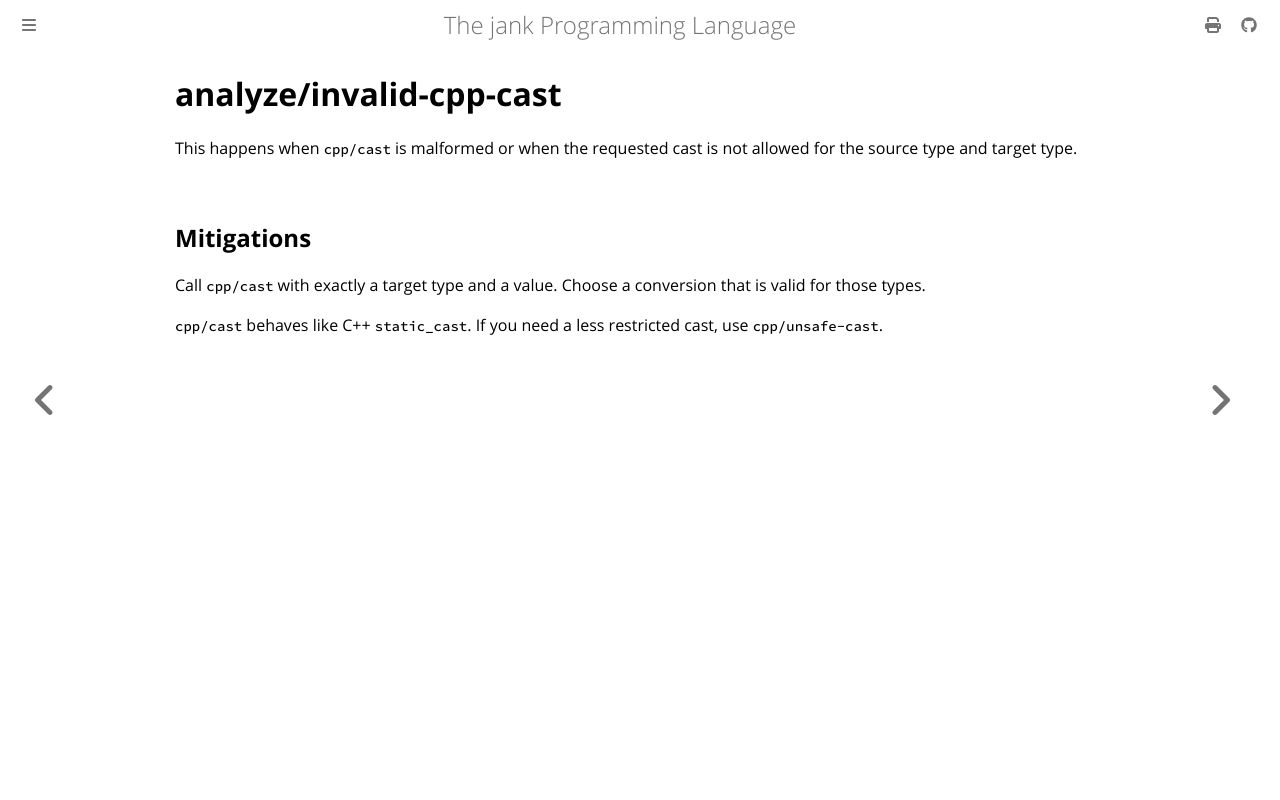

repository: jank-lang/jank · page: reference/error/analyze/invalid-cpp-cast.html · generator: mdbook

# analyze/invalid-cpp-cast

This happens when `cpp/cast` is malformed or when the requested cast is not allowed for the source type and target type.

## Mitigations
Call `cpp/cast` with exactly a target type and a value. Choose a conversion that is valid for those types.

`cpp/cast` behaves like C++ `static_cast`. If you need a less restricted cast, use `cpp/unsafe-cast`.
